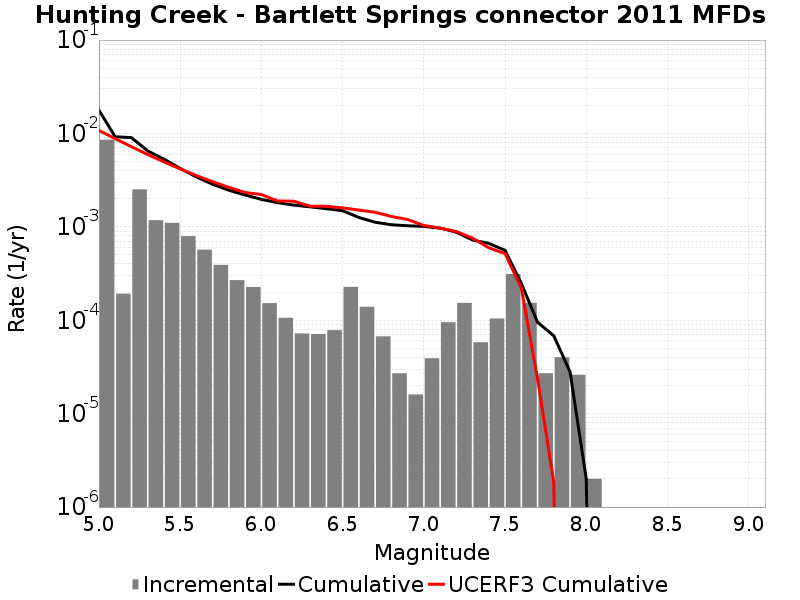

The data file committed next to this chart (first rows):
Magnitude, Incremental Rate, Cumulative Rate, UCERF3 Cumulative Rate
5.05, 0.008558, 0.01777, 0.01078
5.15, 1.9257757E-4, 0.009215, 0.008793
5.25, 0.002521, 0.009022, 0.007214
5.35, 0.001179, 0.006501, 0.00596
5.45, 0.001103, 0.005323, 0.004964
5.55, 7.9438253E-4, 0.00422, 0.004172
5.65, 5.6970865E-4, 0.003425, 0.003544
5.75, 3.911732E-4, 0.002856, 0.003044
5.85, 2.688062E-4, 0.002464, 0.002648
5.95, 2.2667985E-4, 0.002196, 0.002332
6.05, 1.5245724E-4, 0.001969, 0.002218
6.15, 1.0631887E-4, 0.001816, 0.001893
6.25, 7.221659E-5, 0.00171, 0.001881
6.35, 7.121358E-5, 0.001638, 0.001664
6.45, 7.823464E-5, 0.001567, 0.001659
6.55, 2.2768286E-4, 0.001488, 0.001596
6.65, 1.3941815E-4, 0.001261, 0.001514
6.75, 6.720155E-5, 0.001121, 0.001432
6.85, 2.7081222E-5, 0.001054, 0.001293
6.95, 1.6048132E-5, 0.001027, 0.0012
7.05, 3.911732E-5, 0.001011, 0.001035
7.15, 9.528578E-5, 9.7191497E-4, 9.6795085E-4
7.25, 1.5346026E-4, 8.766292E-4, 8.926861E-4
7.35, 5.8174475E-5, 7.2316895E-4, 7.5715943E-4
7.45, 1.0431286E-4, 6.6499447E-4, 5.9649977E-4
7.55, 3.1193555E-4, 5.6068157E-4, 5.1673193E-4
7.65, 1.5346026E-4, 2.4874604E-4, 2.2256369E-4
7.75, 2.7081222E-5, 9.528578E-5, 2.3655271E-5
7.85, 4.012033E-5, 6.820456E-5, 1.8494985E-6
7.95, 2.6078214E-5, 2.808423E-5, 0.0
8.05, 2.0060165E-6, 2.0060165E-6, 0.0
8.15, 0.0, 0.0, 0.0
8.25, 0.0, 0.0, 0.0
8.35, 0.0, 0.0, 0.0
8.45, 0.0, 0.0, 0.0
8.55, 0.0, 0.0, 0.0
8.65, 0.0, 0.0, 0.0
8.75, 0.0, 0.0, 0.0
8.85, 0.0, 0.0, 0.0
8.95, 0.0, 0.0, 0.0
9.05, 0.0, 0.0, 0.0
